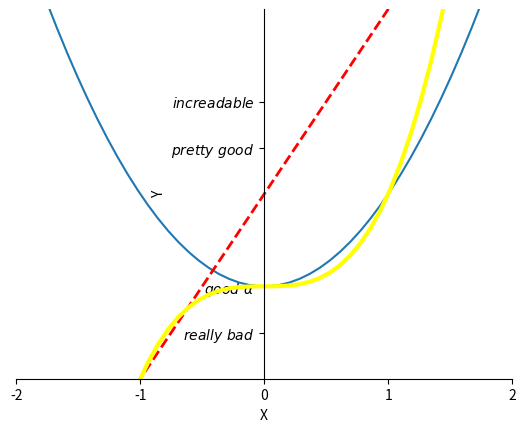

This figure's Python source:
import numpy as np
import matplotlib.pyplot as plt

x = np.linspace(-2, 2, 50)
y1 = 2*x+1
y2 = x**2
y3 = x**3

plt.figure()
plt.plot(x,y2)
plt.plot(x,y1,color='red',linewidth=2.0,linestyle='--')
plt.plot(x,y3,color='yellow',linewidth=3.0,linestyle='-')

plt.xlim((-2,2))
plt.ylim((-1,3))

plt.xlabel('X')
plt.ylabel('Y')

new_ticks = np.linspace(-2,2,5)
print(new_ticks)

plt.xticks(new_ticks)
plt.yticks([-0.5,0,1.5,2],[r'$really\ bad$',r'$good\ \alpha$',r'$pretty\ good$',r'$increadable$'])


##################################################

# gca = 'get current axis'

ax = plt.gca()
ax.spines['right'].set_color('none') # 右边框不显示
ax.spines['top'].set_color('none')
ax.xaxis.set_ticks_position('bottom') # X轴设置为底边
ax.yaxis.set_ticks_position('left')
ax.spines['bottom'].set_position(('data',-1)) # -1表示坐标轴绑定在y轴-1
ax.spines['left'].set_position(('data',0))















plt.show()
